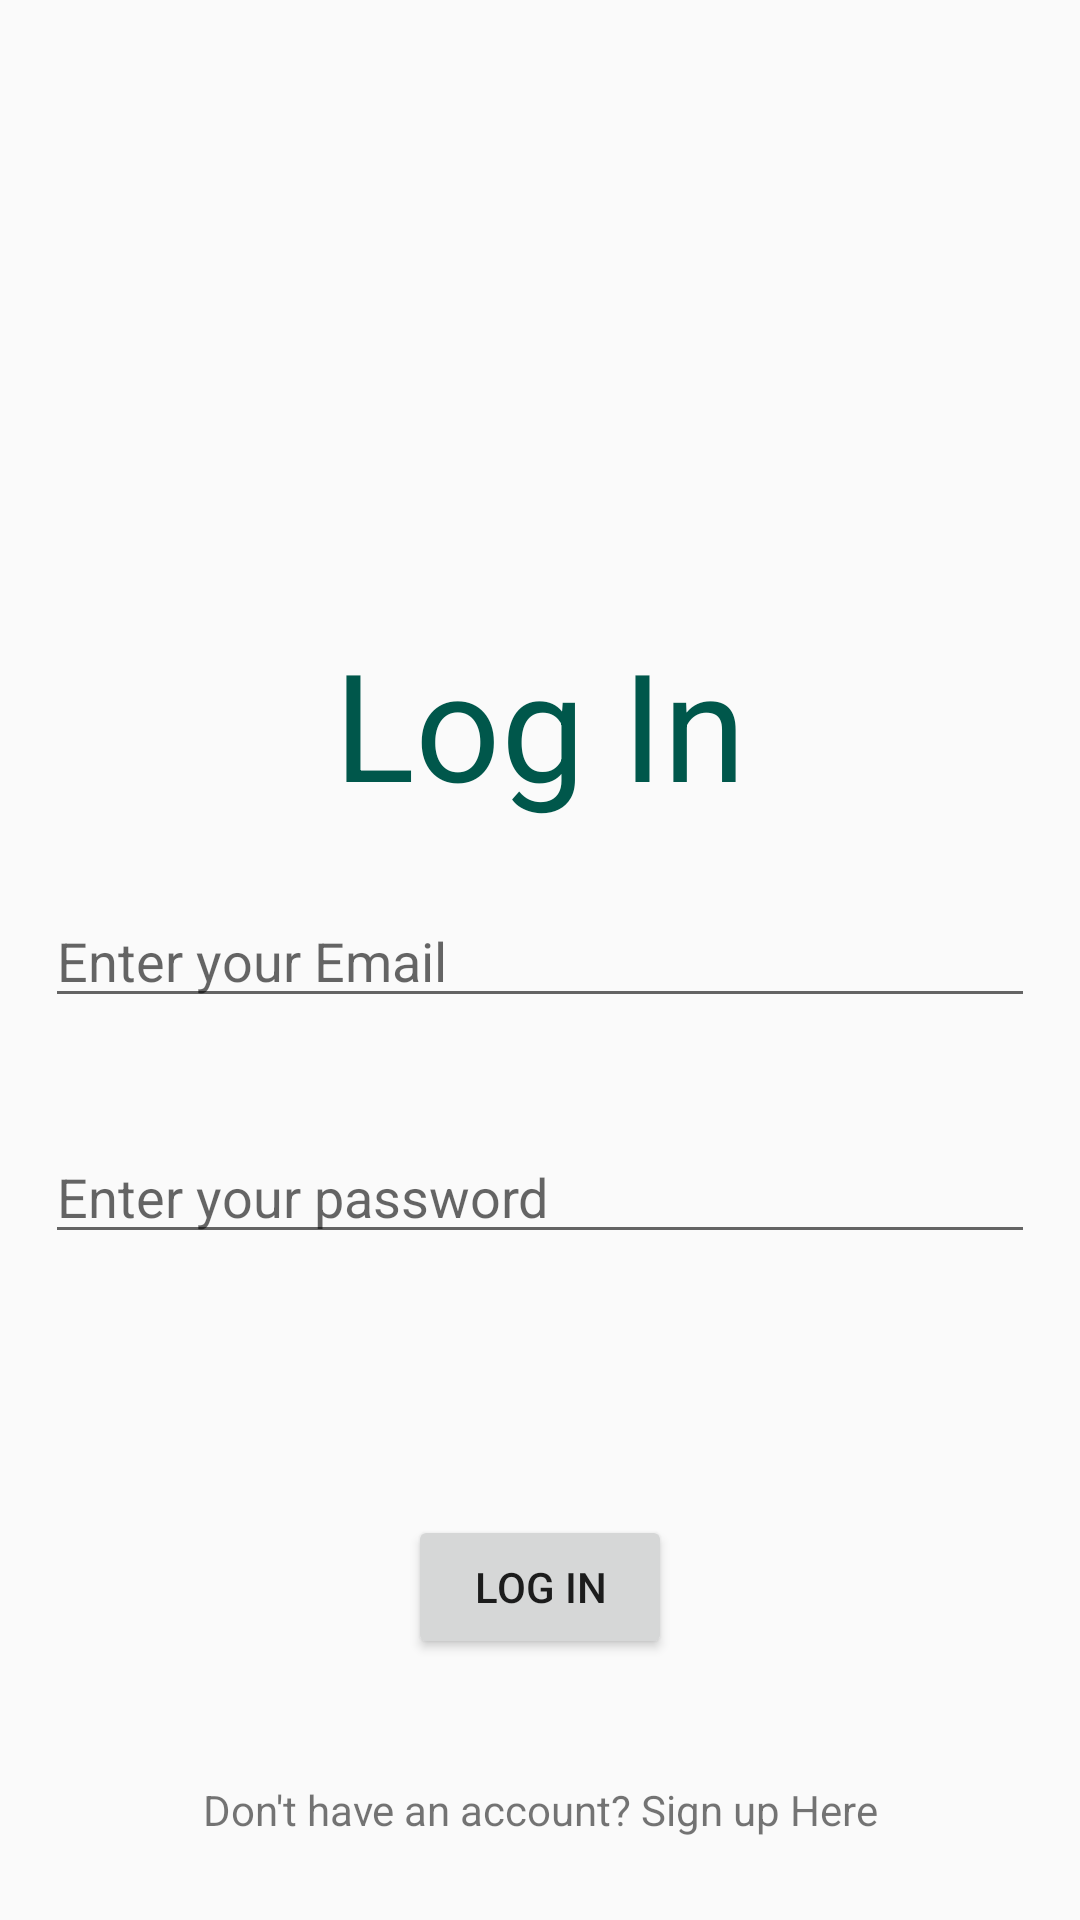

Here is an Android app screen rendered from its layout file. Give the layout XML and the strings, colors and styles it references.
<!-- AndroidManifest.xml: application theme AppTheme -->
<!-- res/layout/activity_login.xml -->
<?xml version="1.0" encoding="utf-8"?>
<android.support.constraint.ConstraintLayout xmlns:android="http://schemas.android.com/apk/res/android"
xmlns:app="http://schemas.android.com/apk/res-auto"
xmlns:tools="http://schemas.android.com/tools"
android:layout_width="match_parent"
android:layout_height="match_parent"
tools:context=".LoginActivity">

<android.support.constraint.ConstraintLayout
    android:layout_gravity="center_horizontal"
    android:orientation="vertical"
    android:layout_width="match_parent"
    android:layout_height="match_parent">


    <TextView
        android:id="@+id/textView2"
        android:layout_width="wrap_content"
        android:layout_height="wrap_content"
        android:layout_gravity="center"
        android:layout_marginStart="8dp"
        android:layout_marginTop="8dp"
        android:layout_marginEnd="8dp"
        android:layout_marginBottom="8dp"
        android:text="@string/Login"
        android:textColor="@color/colorPrimaryDark"
        android:textSize="50sp"
        app:layout_constraintBottom_toBottomOf="parent"
        app:layout_constraintEnd_toEndOf="parent"
        app:layout_constraintStart_toStartOf="parent"
        app:layout_constraintTop_toTopOf="parent"
        app:layout_constraintVertical_bias="0.358" />

    <EditText
        android:id="@+id/editTextEmail"
        android:layout_width="match_parent"
        android:layout_height="wrap_content"
        android:layout_gravity="center"
        android:layout_margin="15dp"
        android:layout_marginBottom="8dp"
        android:hint="@string/Email_Hint"
        android:inputType="textEmailAddress"
        app:layout_constraintBottom_toBottomOf="parent"
        app:layout_constraintTop_toBottomOf="@+id/textView2"
        app:layout_constraintVertical_bias="0.029"
        tools:layout_editor_absoluteX="25dp" />

    <EditText
        android:id="@+id/editTextPassword"
        android:layout_width="match_parent"
        android:layout_height="wrap_content"
        android:layout_gravity="center"
        android:layout_margin="15dp"
        android:layout_marginTop="8dp"
        android:layout_marginBottom="8dp"
        android:hint="@string/password_Hint"
        android:inputType="textPassword"
        app:layout_constraintBottom_toBottomOf="parent"
        app:layout_constraintTop_toBottomOf="@+id/editTextEmail"
        app:layout_constraintVertical_bias="0.098"
        tools:layout_editor_absoluteX="16dp" />

    <Button
        android:id="@+id/Login"
        android:layout_width="wrap_content"
        android:layout_height="wrap_content"
        android:layout_gravity="center_horizontal"
        android:layout_margin="15dp"
        android:layout_marginStart="8dp"
        android:layout_marginTop="8dp"
        android:layout_marginEnd="8dp"
        android:layout_marginBottom="8dp"
        android:text="@string/Login"
        app:layout_constraintBottom_toBottomOf="parent"
        app:layout_constraintEnd_toEndOf="parent"
        app:layout_constraintStart_toStartOf="parent"
        app:layout_constraintTop_toBottomOf="@+id/editTextPassword" />

    <TextView
        android:id="@+id/textViewSignUp"
        android:layout_width="wrap_content"
        android:layout_height="wrap_content"
        android:layout_gravity="center"
        android:layout_margin="15dp"
        android:layout_marginStart="8dp"
        android:layout_marginTop="8dp"
        android:layout_marginEnd="8dp"
        android:layout_marginBottom="8dp"
        android:text="@string/NotRegistered"
        app:layout_constraintBottom_toBottomOf="parent"
        app:layout_constraintEnd_toEndOf="parent"
        app:layout_constraintStart_toStartOf="parent"
        app:layout_constraintTop_toBottomOf="@+id/Login"
        app:layout_constraintVertical_bias="0.675" />

</android.support.constraint.ConstraintLayout>

</android.support.constraint.ConstraintLayout>
<!-- resources referenced by this layout -->
<resources>
  <color name="colorPrimaryDark">#00574B</color>
  <string name="Email_Hint">Enter your Email</string>
  <string name="Login">Log In</string>
  <string name="NotRegistered">Don\'t have an account? Sign up Here</string>
  <string name="password_Hint">Enter your password</string>
  <style name="AppTheme" parent="Theme.AppCompat.Light.NoActionBar">
          
          <item name="windowNoTitle">true</item>
          <item name="windowActionBar">false</item>
          <item name="colorPrimary">@color/colorPrimary</item>
          <item name="colorAccent">@color/colorAccent</item>
      </style>
  <color name="colorPrimary">#008577</color>
  <color name="colorAccent">#D81B60</color>
</resources>
